Labelled photos from "CRC_NEW_DATASET", an image-classification folder in Aditya1Jhaveri/Colorectal-Cancer-Tissue-Classification. The possible labels are: ADI nlm, BACK nlm, DEB nlm, LYM nlm, MUC nlm, MUS nlm, NORM nlm, STR nlm, TUM nlm.

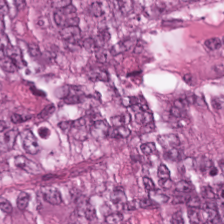
Label: TUM nlm

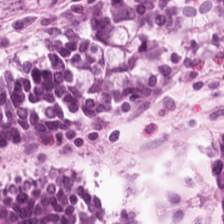
Label: NORM nlm

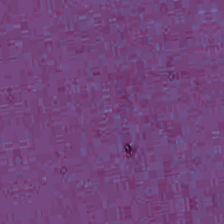
Label: BACK nlm

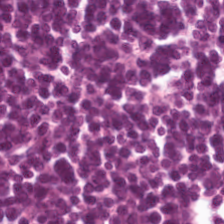
Label: LYM nlm

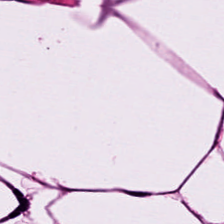
Label: ADI nlm

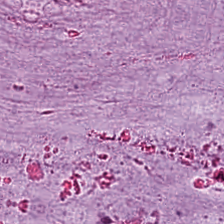
Label: MUC nlm
